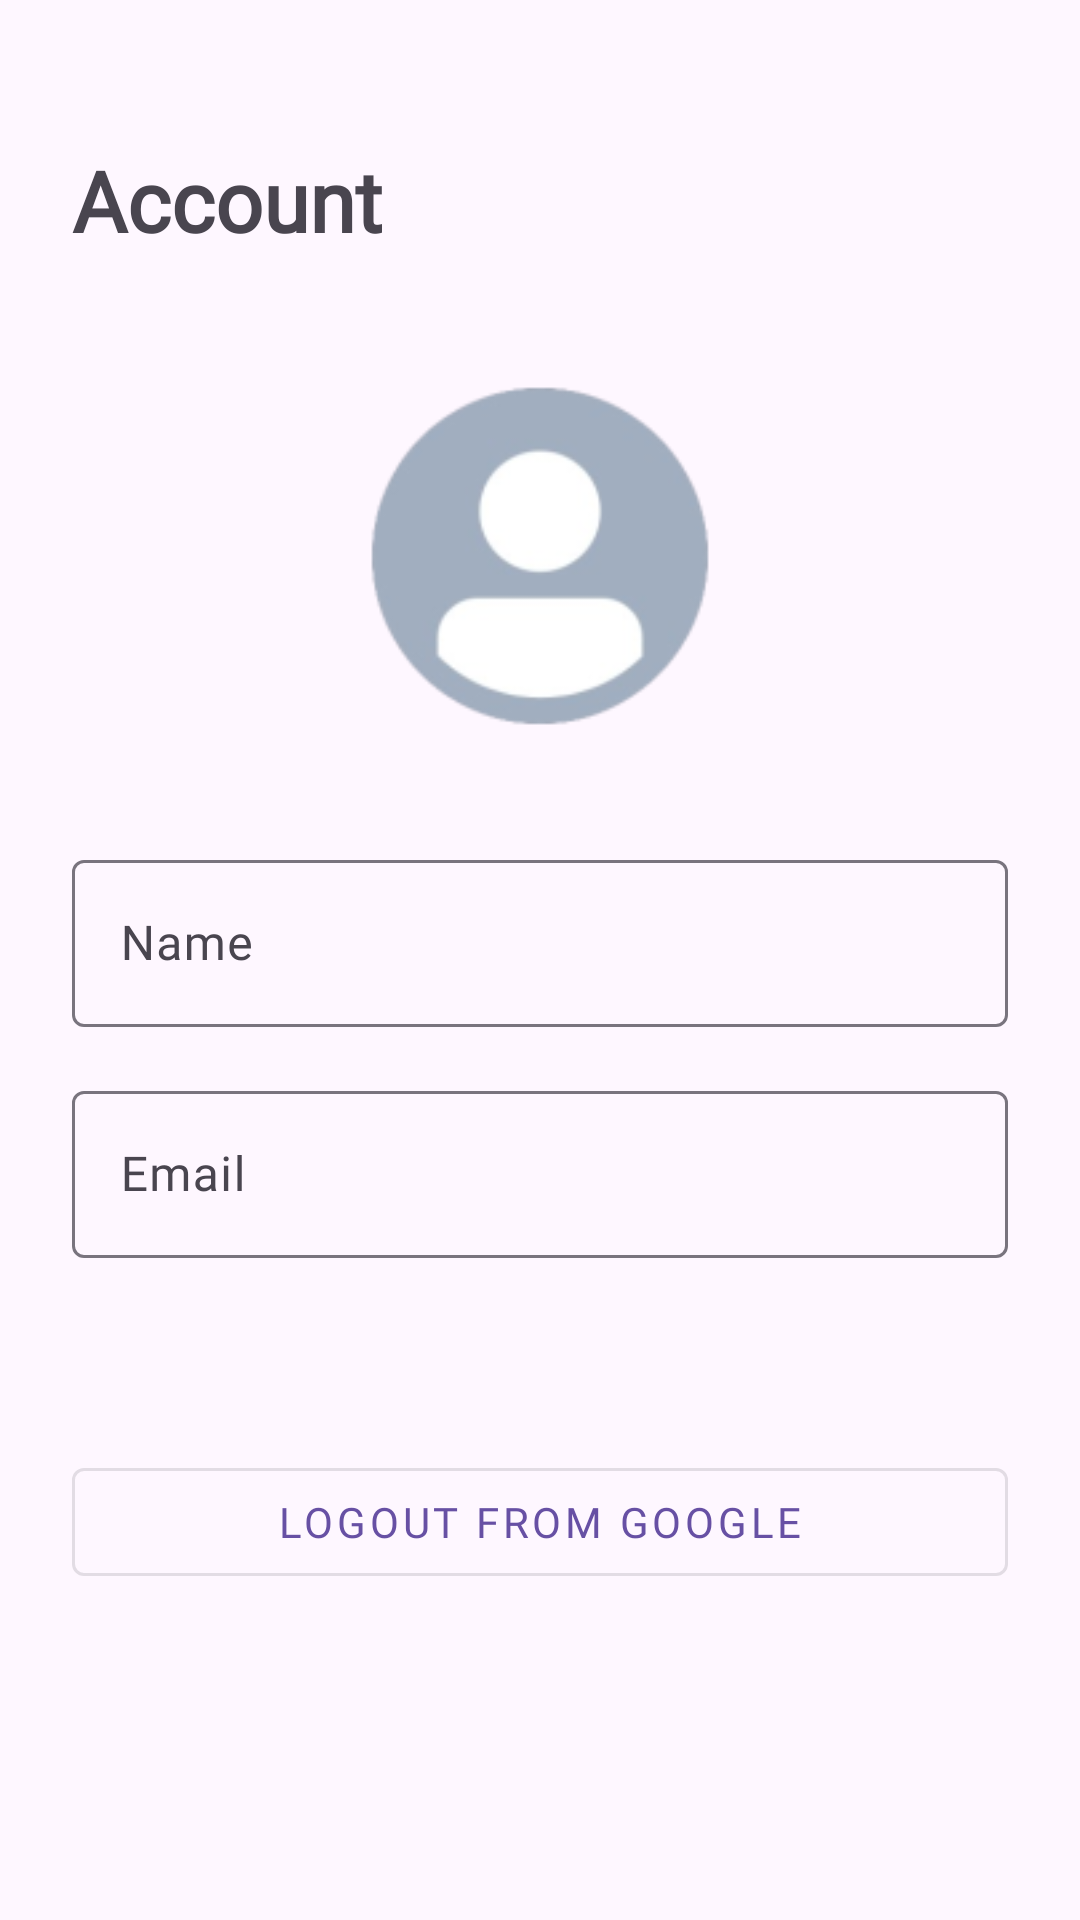

Android layout source for this screen:
<!-- AndroidManifest.xml: application theme Theme.Notes -->
<!-- res/layout/activity_google_user.xml -->
<?xml version="1.0" encoding="utf-8"?>
<ScrollView xmlns:android="http://schemas.android.com/apk/res/android"
    xmlns:app="http://schemas.android.com/apk/res-auto"
    xmlns:tools="http://schemas.android.com/tools"
    android:layout_width="match_parent"
    android:layout_height="match_parent"
    tools:context=".auth.GoogleUser">

    <androidx.constraintlayout.widget.ConstraintLayout
        android:id="@+id/main"
        android:layout_width="match_parent"
        android:layout_height="wrap_content">

        
        <TextView
            android:id="@+id/userTitle"
            style="@style/bold"
            android:layout_width="wrap_content"
            android:layout_height="wrap_content"
            android:layout_marginStart="24dp"
            android:layout_marginTop="48dp"
            android:fontFamily="@font/menu"
            android:text="@string/account"
            android:textSize="28sp"
            app:layout_constraintStart_toStartOf="parent"
            app:layout_constraintTop_toTopOf="parent" />

        <ImageView
            android:id="@+id/avatarImage"
            android:layout_width="128dp"
            android:layout_height="128dp"
            android:layout_marginTop="36dp"
            android:background="@mipmap/avatar"
            android:contentDescription="@string/avatar"
            android:scaleType="centerCrop"
            app:layout_constraintEnd_toEndOf="parent"
            app:layout_constraintStart_toStartOf="parent"
            app:layout_constraintTop_toBottomOf="@id/userTitle" />

        
        <com.google.android.material.textfield.TextInputLayout
            android:id="@+id/nameLayout"
            android:layout_width="0dp"
            android:layout_height="wrap_content"
            android:layout_marginStart="24dp"
            android:layout_marginTop="32dp"
            android:layout_marginEnd="24dp"
            android:fontFamily="@font/menu"
            android:hint="@string/name"
            app:layout_constraintEnd_toEndOf="parent"
            app:layout_constraintStart_toStartOf="parent"
            app:layout_constraintTop_toBottomOf="@id/avatarImage">

            <com.google.android.material.textfield.TextInputEditText
                android:id="@+id/nameInput"
                android:layout_width="match_parent"
                android:layout_height="wrap_content"
                android:enabled="false"
                android:fontFamily="@font/menu" />
        </com.google.android.material.textfield.TextInputLayout>

        
        <com.google.android.material.textfield.TextInputLayout
            android:id="@+id/emailLayout"
            android:layout_width="0dp"
            android:layout_height="wrap_content"
            android:layout_marginStart="24dp"
            android:layout_marginTop="16dp"
            android:layout_marginEnd="24dp"
            android:fontFamily="@font/menu"
            android:hint="@string/email"
            app:layout_constraintEnd_toEndOf="parent"
            app:layout_constraintStart_toStartOf="parent"
            app:layout_constraintTop_toBottomOf="@id/nameLayout">

            <com.google.android.material.textfield.TextInputEditText
                android:id="@+id/emailInput"
                android:layout_width="match_parent"
                android:layout_height="wrap_content"
                android:enabled="false"
                android:fontFamily="@font/menu" />
        </com.google.android.material.textfield.TextInputLayout>


        
        <com.google.android.material.button.MaterialButton
            android:id="@+id/googleLogoutButton"
            style="@style/Widget.MaterialComponents.Button.OutlinedButton"
            android:layout_width="0dp"
            android:layout_height="wrap_content"
            android:layout_marginStart="24dp"
            android:layout_marginTop="64dp"
            android:layout_marginEnd="24dp"
            android:fontFamily="@font/menu"
            android:text="@string/logout_from_google"
            app:icon="@drawable/ic_google"
            app:iconGravity="textStart"
            app:iconPadding="8dp"
            app:layout_constraintEnd_toEndOf="parent"
            app:layout_constraintStart_toStartOf="parent"
            app:layout_constraintTop_toBottomOf="@id/emailLayout"
            app:strokeWidth="1dp" />
    </androidx.constraintlayout.widget.ConstraintLayout>

</ScrollView>
<!-- resources referenced by this layout -->
<resources>
  <!-- mipmap avatar: png bitmap (mipmap-hdpi, 3323 bytes) -->
  <string name="account">Account</string>
  <string name="avatar">Avatar</string>
  <string name="email">Email</string>
  <string name="logout_from_google">Logout from Google</string>
  <string name="name">Name</string>
  <style name="bold">
          <item name="android:textStyle">bold</item>
      </style>
  <style name="Theme.Notes" parent="Base.Theme.Notes" />
  <style name="Base.Theme.Notes" parent="Theme.Material3.DayNight.NoActionBar">
          <item name="android:statusBarColor">@color/background</item>
          <item name="android:navigationBarColor">@color/background</item>
          <item name="android:windowLightStatusBar">true</item>
      </style>
  <color name="background">#FFFDF0FF</color>
</resources>
